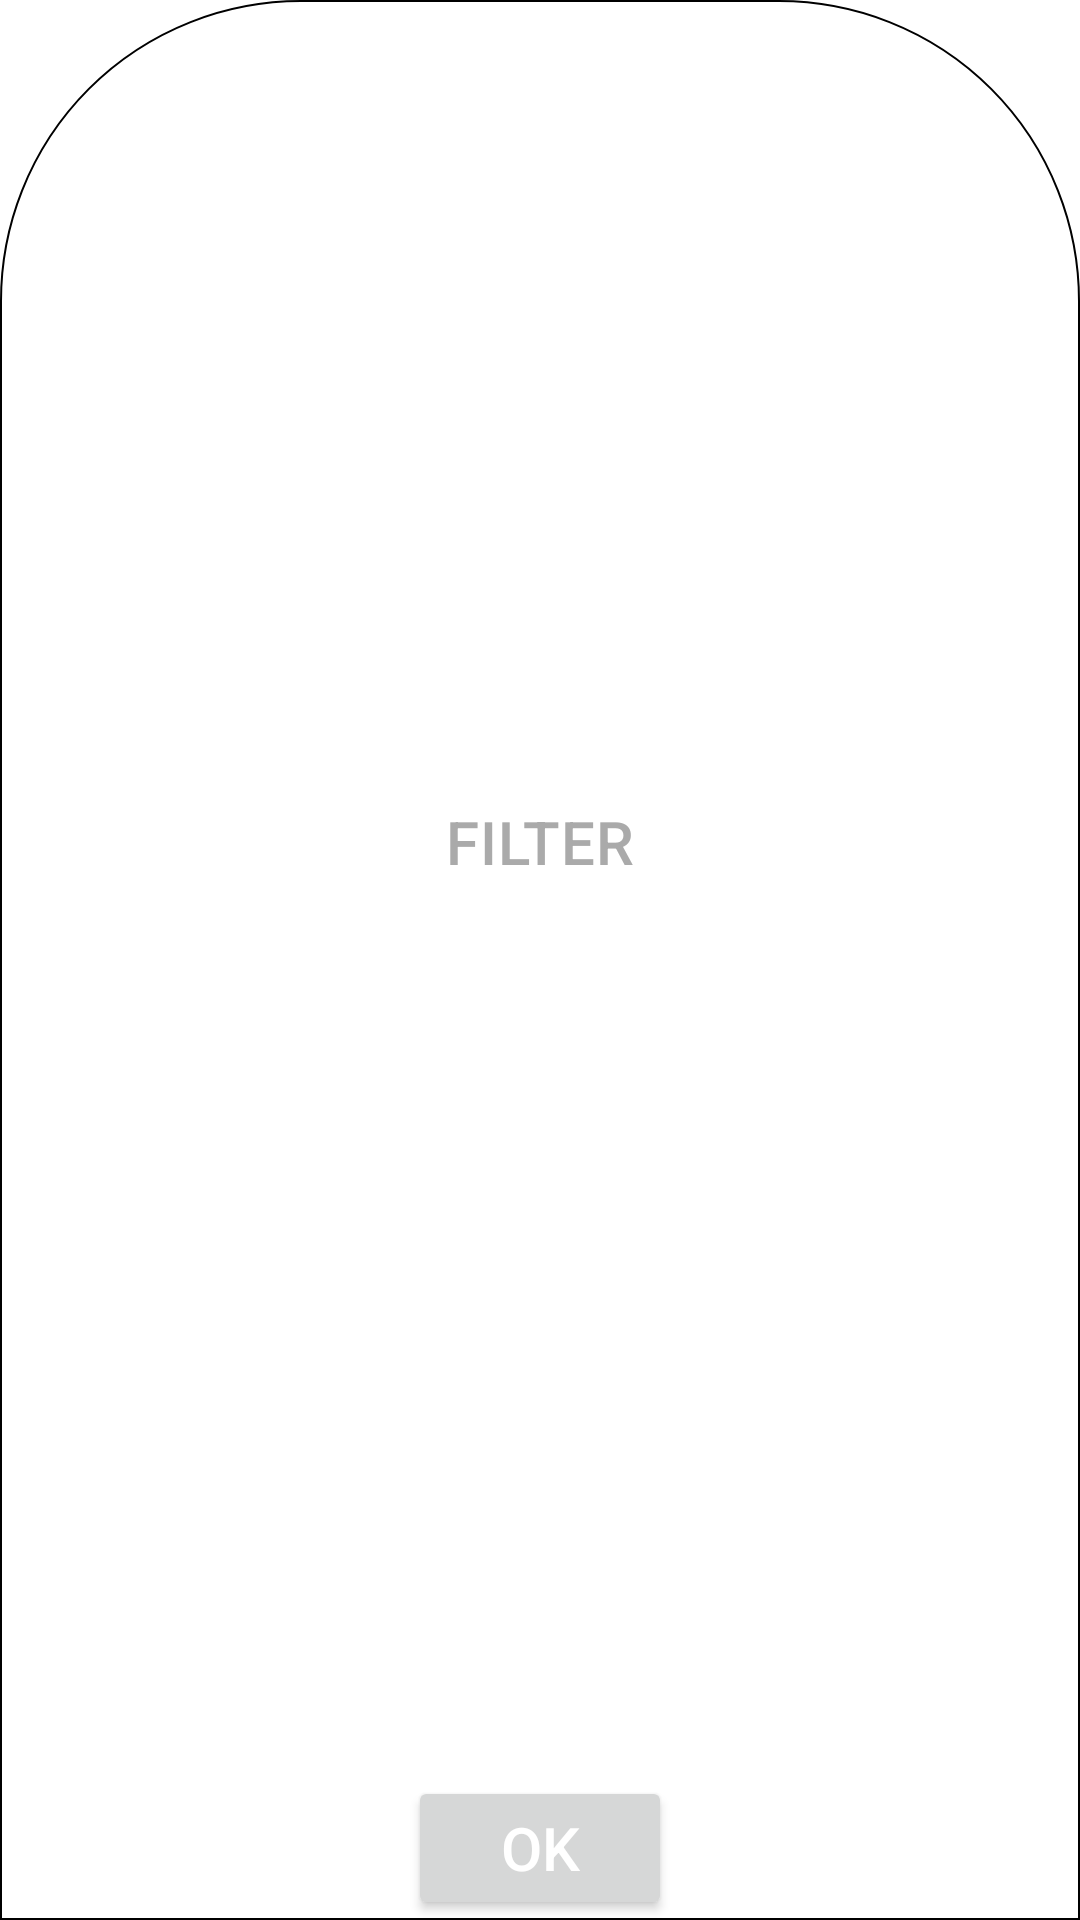

Android layout source for this screen:
<!-- AndroidManifest.xml: application theme Theme.DrippleDesign -->
<!-- res/layout/fragment_filter_dialog.xml -->
<?xml version="1.0" encoding="utf-8"?>
<androidx.constraintlayout.widget.ConstraintLayout xmlns:android="http://schemas.android.com/apk/res/android"
    xmlns:app="http://schemas.android.com/apk/res-auto"
    xmlns:tools="http://schemas.android.com/tools"
    android:layout_width="match_parent"
    android:layout_height="wrap_content"
    android:paddingTop="@dimen/list_item_spacing"
    android:background="@drawable/test_drawable"
    app:layout_behavior="com.google.android.material.bottomsheet.BottomSheetBehavior"
    tools:context=".FilterDialogFragment">

    <TextView
        android:id="@+id/fragment_filter_dialog_title"
        android:layout_width="wrap_content"
        android:layout_height="wrap_content"
        style="@style/bottomSheetTitleStyle"
        app:layout_constraintBottom_toTopOf="@id/meals_list"
        app:layout_constraintEnd_toEndOf="parent"
        app:layout_constraintStart_toStartOf="parent" />


    <androidx.recyclerview.widget.RecyclerView
        android:id="@+id/meals_list"
        style="@style/acrRecyclerViewStyle"
        android:layout_width="0dp"
        android:layout_height="100dp"
        app:layout_constraintBottom_toTopOf="@id/minutes_list"
        app:layout_constraintEnd_toEndOf="parent"
        app:layout_constraintStart_toStartOf="parent"
        tools:listitem="@layout/meal_item" />

    <androidx.recyclerview.widget.RecyclerView
        android:id="@+id/minutes_list"
        style="@style/acrRecyclerViewStyle"
        android:layout_width="0dp"
        android:layout_height="150dp"
        app:layout_constraintBottom_toTopOf="@+id/button"
        app:layout_constraintEnd_toEndOf="parent"
        app:layout_constraintStart_toStartOf="parent"
        tools:listitem="@layout/minute_item" />

    <Button
        android:id="@+id/button"
        style="@style/arc_shape_button"
        android:layout_width="wrap_content"
        android:layout_height="wrap_content"
        app:layout_constraintBottom_toBottomOf="parent"
        app:layout_constraintEnd_toEndOf="parent"
        app:layout_constraintStart_toStartOf="parent" />

</androidx.constraintlayout.widget.ConstraintLayout>
<!-- res/layout/meal_item.xml (included above) -->
<?xml version="1.0" encoding="utf-8"?>
<androidx.constraintlayout.widget.ConstraintLayout xmlns:android="http://schemas.android.com/apk/res/android"
    xmlns:app="http://schemas.android.com/apk/res-auto"
    xmlns:tools="http://schemas.android.com/tools"
    android:layout_width="wrap_content"
    android:layout_height="wrap_content">

    <ImageButton
        android:id="@+id/meal_item_icon"
        android:layout_width="40dp"
        android:layout_height="40dp"
        android:background="@android:color/transparent"
        android:scaleType="centerCrop"
        app:layout_constraintEnd_toEndOf="parent"
        app:layout_constraintHorizontal_bias="0.5"
        app:layout_constraintStart_toStartOf="parent"
        app:layout_constraintTop_toTopOf="parent"
        app:srcCompat="@drawable/ic_baseline_add_24" />

    <TextView
        android:id="@+id/mealItemName"
        android:layout_width="wrap_content"
        android:layout_height="wrap_content"
        style="@style/acrItemTextStyle"
        app:layout_constraintEnd_toEndOf="parent"
        app:layout_constraintStart_toStartOf="parent"
        app:layout_constraintTop_toBottomOf="@+id/meal_item_icon"
        tools:text="Hello" />
</androidx.constraintlayout.widget.ConstraintLayout>
<!-- res/layout/minute_item.xml (included above) -->
<?xml version="1.0" encoding="utf-8"?>
<androidx.constraintlayout.widget.ConstraintLayout xmlns:android="http://schemas.android.com/apk/res/android"
    xmlns:app="http://schemas.android.com/apk/res-auto"
    xmlns:tools="http://schemas.android.com/tools"
    android:layout_width="100dp"
    android:layout_height="100dp"
    android:orientation="vertical"
    android:padding="10dp">

    <TextView
        android:id="@+id/minute_item_text"
        style="@style/acrItemTextStyle"
        android:layout_width="wrap_content"
        android:layout_height="wrap_content"
        app:layout_constraintEnd_toEndOf="parent"
        app:layout_constraintStart_toStartOf="parent"
        app:layout_constraintTop_toTopOf="parent"
        tools:text="60" />

    <TextView
        android:id="@+id/minute_item_measurement"
        style="@style/acrItemTextStyle"
        android:layout_width="wrap_content"
        android:layout_height="wrap_content"
        android:text="@string/minute_item_measurement_text"
        android:visibility="visible"
        android:textAppearance="@style/TextAppearance.AppCompat.Small"
        app:layout_constraintEnd_toEndOf="parent"
        app:layout_constraintStart_toStartOf="parent"
        app:layout_constraintTop_toBottomOf="@+id/minute_item_text" />

</androidx.constraintlayout.widget.ConstraintLayout>
<!-- resources referenced by this layout -->
<resources>
  <dimen name="list_item_spacing">16dp</dimen>
  <!-- drawable ic_baseline_add_24 (drawable) -->
  <vector xmlns:android="http://schemas.android.com/apk/res/android"
      android:width="35dp"
      android:height="35dp"
      android:viewportWidth="24"
      android:viewportHeight="24"
      android:tint="?attr/colorControlNormal">
    <path
        android:fillColor="@android:color/darker_gray"
        android:pathData="M19,13h-6v6h-2v-6H5v-2h6V5h2v6h6v2z"/>
  </vector>
  <!-- drawable test_drawable (drawable) -->
  <?xml version="1.0" encoding="utf-8"?>
  <shape xmlns:android="http://schemas.android.com/apk/res/android"
      android:shape="rectangle">
      <corners
          android:topLeftRadius="100dp"
          android:topRightRadius="100dp" />
      <stroke
          android:width="0.5dp"
          android:color="@color/black" />
      <solid android:color="@color/white" />
  </shape>
  <string name="minute_item_measurement_text">MIN</string>
  <style name="acrRecyclerViewStyle" parent="Theme.MaterialComponents.DayNight.NoActionBar">
          <item name="android:scrollbars">horizontal</item>
          <item name="android:layout_marginBottom">@dimen/list_item_spacing</item>
          <item name="android:paddingTop">@dimen/list_item_spacing_half</item>
          <item name="android:paddingBottom">@dimen/list_item_spacing_half</item>
      </style>
  <style name="arc_shape_button" parent="Widget.AppCompat.Button">
          <item name="android:textColor">@color/white</item>
          <item name="android:padding">10dp</item>
          <item name="android:textSize">20sp</item>
          <item name="android:text">@string/fragment_filter_dialog_button_text</item>
          <item name="background">@drawable/colored_arc_shape</item>
      </style>
  <color name="black">#FF000000</color>
  <color name="white">#FFFFFFFF</color>
  <dimen name="list_item_spacing_half">8dp</dimen>
  <string name="fragment_filter_dialog_button_text">OK</string>
  <!-- drawable colored_arc_shape (drawable) -->
  <?xml version="1.0" encoding="utf-8"?>
  <shape xmlns:android="http://schemas.android.com/apk/res/android"
      android:padding="10dp"
      android:shape="rectangle"
      android:useLevel="false">
      <solid android:color="#FF9A4D" />
      <size
          android:width="110dp"
          android:height="55dp" />
      <corners
          android:topLeftRadius="200dp"
          android:topRightRadius="200dp" />
  </shape>
  <string name="fragment_filter_dialog_title">Filter</string>
  <color name="brand_yellow">#DC7B07</color>
  <style name="MaterialOutLineButtonsStyle" parent="Widget.MaterialComponents.Button.OutlinedButton.Icon">
          <item name="android:layout_height">45dp</item>
          <item name="android:layout_width">45dp</item>
          <item name="android:backgroundTint">@color/white</item>
          <item name="strokeWidth">0dp</item>
          <item name="iconPadding">0dp</item>
          <item name="iconGravity">textStart</item>
          <item name="iconTintMode">multiply</item>
          <item name="android:colorPrimaryDark">@color/gray</item>
      </style>
  <style name="CustomBottomSheetStyle" parent="Widget.Design.BottomSheet.Modal">
          <item name="android:background">@android:color/transparent</item>
          <item name="behavior_fitToContents">false</item>
          <item name="behavior_draggable">false</item>
      </style>
  <color name="gray">@android:color/darker_gray</color>
</resources>
